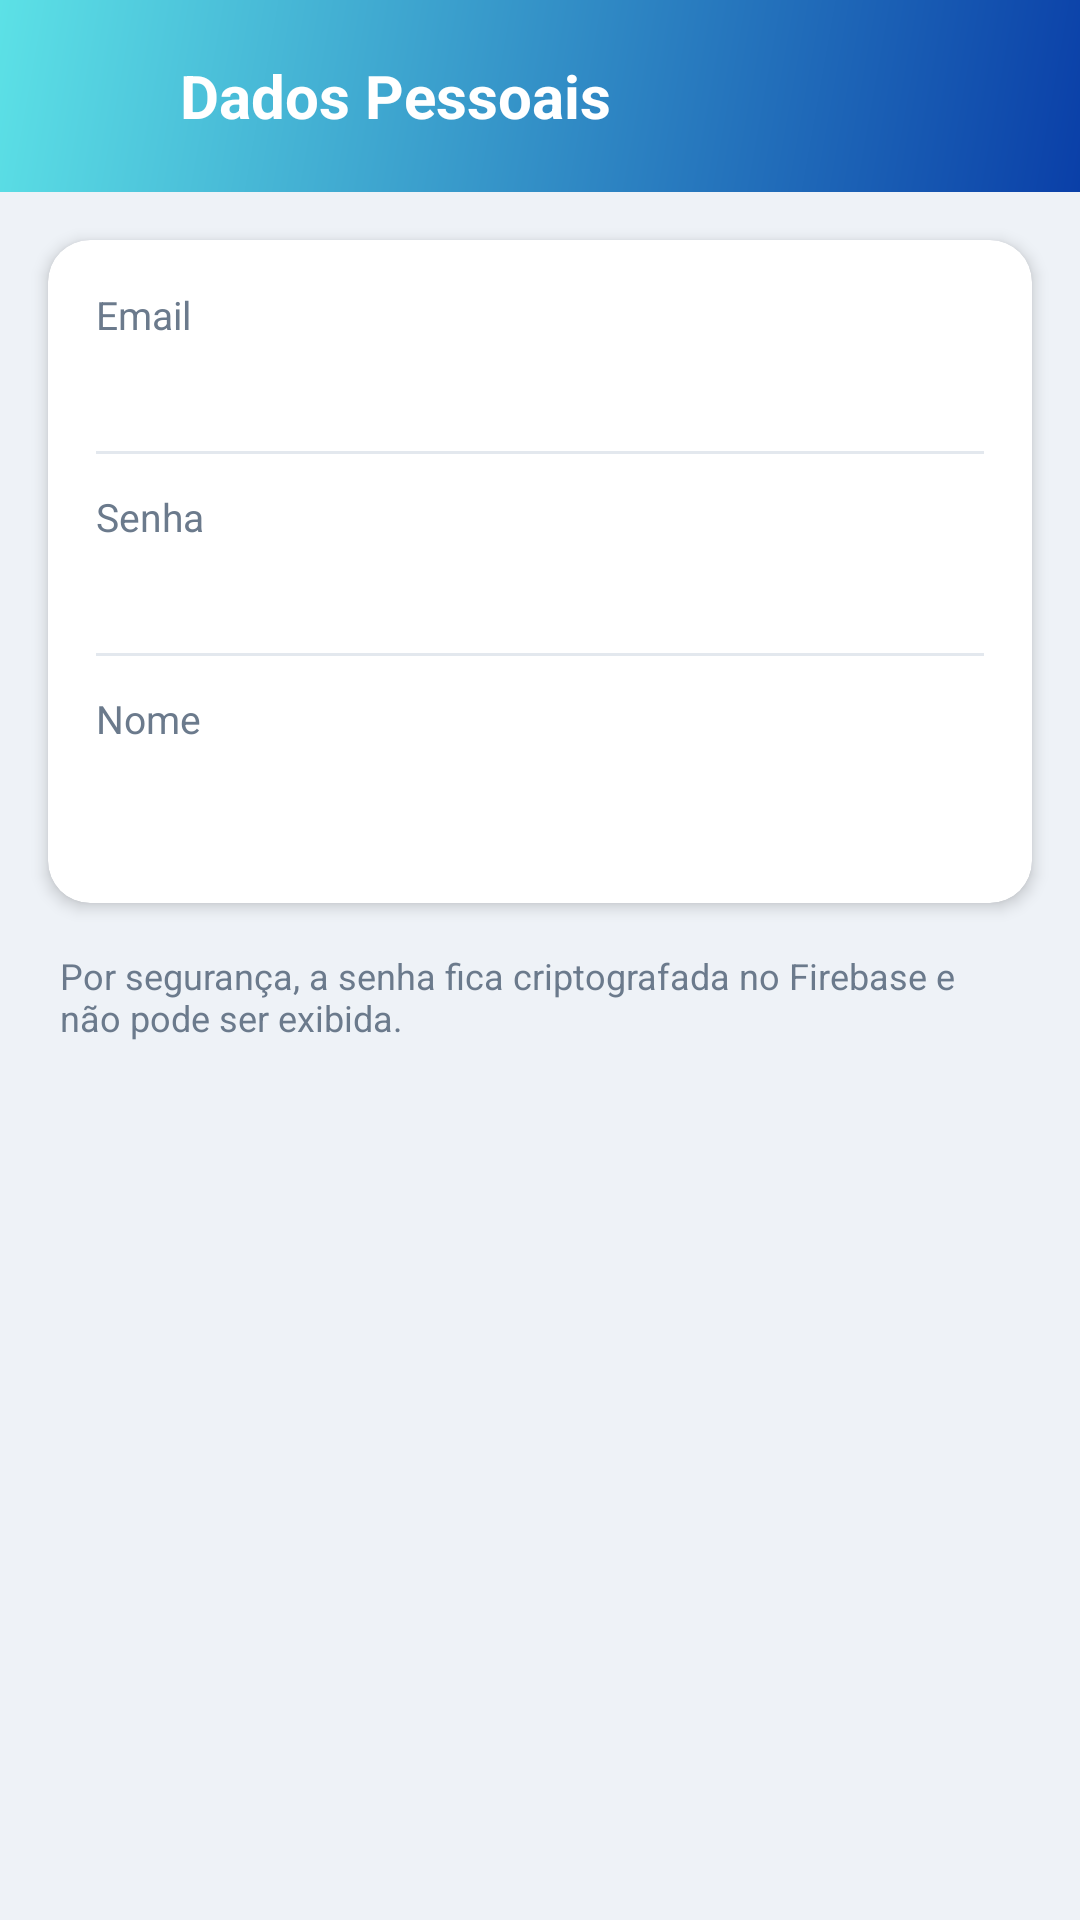

Reconstruct the res/layout file that produces this screen, plus the resources it refers to.
<!-- AndroidManifest.xml: application theme Theme.BicicletIn -->
<!-- res/layout/activity_dados_pessoais.xml -->
<?xml version="1.0" encoding="utf-8"?>
<LinearLayout xmlns:android="http://schemas.android.com/apk/res/android"
    xmlns:app="http://schemas.android.com/apk/res-auto"
    android:layout_width="match_parent"
    android:layout_height="match_parent"
    android:background="@color/perfil_bg"
    android:orientation="vertical">

    <LinearLayout
        android:id="@+id/headerSub"
        android:layout_width="match_parent"
        android:layout_height="wrap_content"
        android:background="@drawable/perfil_bg_header"
        android:gravity="center_vertical"
        android:orientation="horizontal"
        android:paddingStart="16dp"
        android:paddingTop="16dp"
        android:paddingEnd="16dp"
        android:paddingBottom="16dp">

        <ImageView
            android:id="@+id/btnVoltar"
            android:layout_width="32dp"
            android:layout_height="32dp"
            android:background="?attr/selectableItemBackgroundBorderless"
            android:contentDescription="Voltar"
            android:padding="4dp"
            android:src="@drawable/perfil_ic_back"
            android:tint="@android:color/white" />

        <TextView
            android:layout_width="wrap_content"
            android:layout_height="wrap_content"
            android:layout_marginStart="12dp"
            android:text="Dados Pessoais"
            android:textColor="@android:color/white"
            android:textSize="20sp"
            android:textStyle="bold" />
    </LinearLayout>

    <androidx.cardview.widget.CardView
        android:layout_width="match_parent"
        android:layout_height="wrap_content"
        android:layout_margin="16dp"
        app:cardBackgroundColor="@android:color/white"
        app:cardCornerRadius="14dp"
        app:cardElevation="3dp">

        <LinearLayout
            android:layout_width="match_parent"
            android:layout_height="wrap_content"
            android:orientation="vertical"
            android:padding="16dp">

                <TextView
                    android:layout_width="wrap_content"
                    android:layout_height="wrap_content"
                    android:text="Email"
                    android:textColor="@color/perfil_texto_sec"
                    android:textSize="13sp" />

                <TextView
                    android:id="@+id/txtEmail"
                    android:layout_width="match_parent"
                    android:layout_height="wrap_content"
                    android:layout_marginTop="2dp"
                    android:layout_marginBottom="12dp"
                    android:textColor="@color/perfil_texto"
                    android:textSize="17sp" />

                <View
                    android:layout_width="match_parent"
                    android:layout_height="1dp"
                    android:layout_marginBottom="12dp"
                    android:background="@color/perfil_divisor" />


                <TextView
                    android:layout_width="wrap_content"
                    android:layout_height="wrap_content"
                    android:text="Senha"
                    android:textColor="@color/perfil_texto_sec"
                    android:textSize="13sp" />

                <TextView
                    android:id="@+id/txtSenha"
                    android:layout_width="match_parent"
                    android:layout_height="wrap_content"
                    android:layout_marginTop="2dp"
                    android:layout_marginBottom="12dp"
                    android:textColor="@color/perfil_texto"
                    android:textSize="17sp" />

                <View
                    android:layout_width="match_parent"
                    android:layout_height="1dp"
                    android:layout_marginBottom="12dp"
                    android:background="@color/perfil_divisor" />


                <TextView
                    android:layout_width="wrap_content"
                    android:layout_height="wrap_content"
                    android:text="Nome"
                    android:textColor="@color/perfil_texto_sec"
                    android:textSize="13sp" />

                <TextView
                    android:id="@+id/txtNomeDado"
                    android:layout_width="match_parent"
                    android:layout_height="wrap_content"
                    android:layout_marginTop="2dp"
                    android:layout_marginBottom="12dp"
                    android:textColor="@color/perfil_texto"
                    android:textSize="17sp" />

        </LinearLayout>
    </androidx.cardview.widget.CardView>

    <TextView
        android:layout_width="match_parent"
        android:layout_height="wrap_content"
        android:layout_marginStart="20dp"
        android:layout_marginEnd="20dp"
        android:text="Por segurança, a senha fica criptografada no Firebase e não pode ser exibida."
        android:textColor="@color/perfil_texto_sec"
        android:textSize="12sp" />
</LinearLayout>
<!-- resources referenced by this layout -->
<resources>
  <color name="perfil_bg">#EEF2F7</color>
  <color name="perfil_divisor">#E3E8EE</color>
  <color name="perfil_texto">#0B2545</color>
  <color name="perfil_texto_sec">#6B7A8C</color>
  <!-- drawable perfil_bg_header (drawable) -->
  <?xml version="1.0" encoding="utf-8"?>
  <shape xmlns:android="http://schemas.android.com/apk/res/android" android:shape="rectangle">
      <gradient
          android:angle="315"
          android:startColor="@color/perfil_ciano"
          android:endColor="@color/perfil_azul" />
  </shape>
  <style name="Theme.BicicletIn" parent="Base.Theme.BicicletIn" />
  <color name="perfil_ciano">#5CE1E6</color>
  <color name="perfil_azul">#0A3FA8</color>
  <style name="Base.Theme.BicicletIn" parent="Theme.Material3.DayNight.NoActionBar">
          
          
      </style>
</resources>
